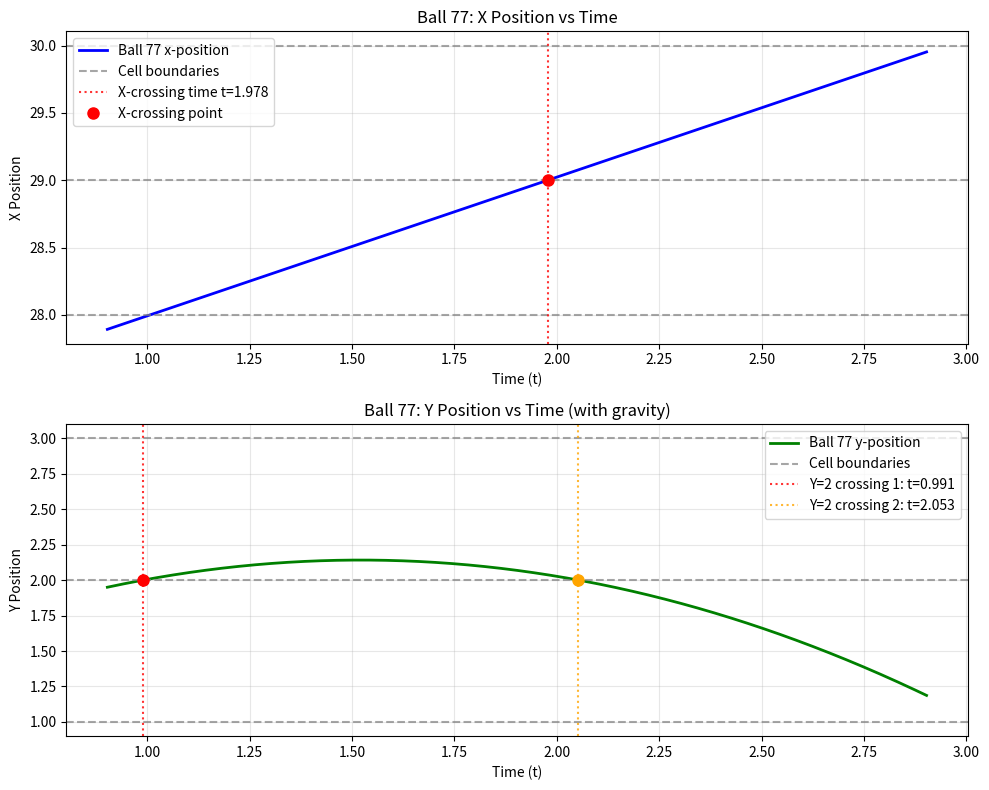

Source code (Python):
#!/usr/bin/env python3
"""
Plot x vs t and y vs t for ball 77 during grid transit.
"""

import numpy as np
import matplotlib
matplotlib.use('Agg')  # Use non-interactive backend
import matplotlib.pyplot as plt

# Ball data from the log
ball_index = 77
initial_position = [27.892522024767487, 1.9493552007879855]
velocity = [1.0299902633547728, 0.6188638938455122]
initial_time = 0.9028911084157597
old_cell = [28, 2]
new_cell = [29, 2]

# Ball crossed from cell (28,2) to cell (29,2), so it crossed the x=29 boundary
# The grid cells have size 1.0, so boundaries are at integer values

print(f"Ball {ball_index} trajectory analysis:")
print(f"Initial position: {initial_position}")
print(f"Velocity: {velocity}")
print(f"Initial time: {initial_time}")
print(f"Cell transition: {old_cell} -> {new_cell}")
print(f"Crossed boundary at x = 29.0")
print()

# Time range for plotting
t_start = initial_time
t_end = initial_time + 2.0  # Plot for 2 seconds after initial time
t = np.linspace(t_start, t_end, 1000)

# Calculate positions over time
# With gravity: x(t) = x0 + vx*(t-t0), y(t) = y0 + vy*(t-t0) - 0.5*g*(t-t0)^2
# where g = 1.0 (gravity acceleration)
dt = t - initial_time

# Position trajectories
x_pos = initial_position[0] + velocity[0] * dt
y_pos = initial_position[1] + velocity[1] * dt - 0.5 * 1.0 * dt**2  # gravity g=1

# Find when ball crossed x=29 boundary
# x0 + vx*dt = 29
# dt = (29 - x0) / vx
if velocity[0] != 0:
    dt_x_crossing = (29.0 - initial_position[0]) / velocity[0]
    t_x_crossing = initial_time + dt_x_crossing
    x_crossing = 29.0
    y_at_x_crossing = initial_position[1] + velocity[1] * dt_x_crossing - 0.5 * 1.0 * dt_x_crossing**2
    
    print(f"X-boundary crossing time: t = {t_x_crossing:.6f}")
    print(f"X-crossing position: ({x_crossing:.6f}, {y_at_x_crossing:.6f})")

# Find when ball might cross y boundaries (if it does)
# y0 + vy*dt - 0.5*g*dt^2 = y_boundary
# -0.5*dt^2 + vy*dt + (y0 - y_boundary) = 0
y_boundaries = [1.0, 2.0, 3.0]  # Check common boundaries
y_crossings = []

for y_boundary in y_boundaries:
    # Quadratic: -0.5*dt^2 + vy*dt + (y0 - y_boundary) = 0
    a = -0.5
    b = velocity[1]
    c = initial_position[1] - y_boundary
    
    discriminant = b*b - 4*a*c
    if discriminant >= 0:
        sqrt_discriminant = np.sqrt(discriminant)
        dt1 = (-b + sqrt_discriminant) / (2*a)
        dt2 = (-b - sqrt_discriminant) / (2*a)
        
        for dt_y in [dt1, dt2]:
            if dt_y > 1e-12:  # Future crossing
                t_y_crossing = initial_time + dt_y
                x_at_y_crossing = initial_position[0] + velocity[0] * dt_y
                y_crossings.append((t_y_crossing, x_at_y_crossing, y_boundary))

# Find all y=2 crossings specifically
y2_crossings = [crossing for crossing in y_crossings if abs(crossing[2] - 2.0) < 1e-6]
y2_crossings.sort(key=lambda x: x[0])  # Sort by time

print(f"Y=2 boundary crossings:")
for i, (t_y, x_y, y_boundary) in enumerate(y2_crossings):
    print(f"  Crossing {i+1}: t = {t_y:.6f}, position = ({x_y:.6f}, {y_boundary:.6f})")

# Find the earliest future y-crossing of any boundary
earliest_y_crossing = None
if y_crossings:
    earliest_y_crossing = min(y_crossings, key=lambda x: x[0])
    print(f"Earliest Y-boundary crossing: t = {earliest_y_crossing[0]:.6f}, y = {earliest_y_crossing[2]:.1f}")

print()

# Create plots
fig, (ax1, ax2) = plt.subplots(2, 1, figsize=(10, 8))

# X vs T plot
ax1.plot(t, x_pos, 'b-', linewidth=2, label=f'Ball {ball_index} x-position')
ax1.axhline(y=28.0, color='gray', linestyle='--', alpha=0.7, label='Cell boundaries')
ax1.axhline(y=29.0, color='gray', linestyle='--', alpha=0.7)
ax1.axhline(y=30.0, color='gray', linestyle='--', alpha=0.7)

if velocity[0] != 0:
    ax1.axvline(x=t_x_crossing, color='red', linestyle=':', alpha=0.8, label=f'X-crossing time t={t_x_crossing:.3f}')
    ax1.plot(t_x_crossing, x_crossing, 'ro', markersize=8, label=f'X-crossing point')

ax1.set_xlabel('Time (t)')
ax1.set_ylabel('X Position')
ax1.set_title(f'Ball {ball_index}: X Position vs Time')
ax1.grid(True, alpha=0.3)
ax1.legend()

# Y vs T plot  
ax2.plot(t, y_pos, 'g-', linewidth=2, label=f'Ball {ball_index} y-position')
ax2.axhline(y=1.0, color='gray', linestyle='--', alpha=0.7, label='Cell boundaries')
ax2.axhline(y=2.0, color='gray', linestyle='--', alpha=0.7)
ax2.axhline(y=3.0, color='gray', linestyle='--', alpha=0.7)

# Plot all y=2 crossings
if y2_crossings:
    colors = ['red', 'orange']
    for i, (t_y, x_y, y_boundary) in enumerate(y2_crossings):
        color = colors[i % len(colors)]
        label = f'Y=2 crossing {i+1}: t={t_y:.3f}'
        ax2.axvline(x=t_y, color=color, linestyle=':', alpha=0.8, label=label)
        ax2.plot(t_y, y_boundary, 'o', color=color, markersize=8)

ax2.set_xlabel('Time (t)')
ax2.set_ylabel('Y Position')
ax2.set_title(f'Ball {ball_index}: Y Position vs Time (with gravity)')
ax2.grid(True, alpha=0.3)
ax2.legend()

plt.tight_layout()
plt.savefig('ball_77_trajectory.png', dpi=150, bbox_inches='tight')
print("Plot saved as ball_77_trajectory.png")

# Print some analysis
print("Analysis:")
print(f"Ball starts in cell ({old_cell[0]}, {old_cell[1]}) at position ({initial_position[0]:.3f}, {initial_position[1]:.3f})")
print(f"Ball moves with velocity ({velocity[0]:.3f}, {velocity[1]:.3f})")
print(f"X-motion is linear: x(t) = {initial_position[0]:.3f} + {velocity[0]:.3f} * (t - {initial_time:.3f})")
print(f"Y-motion has gravity: y(t) = {initial_position[1]:.3f} + {velocity[1]:.3f} * (t - {initial_time:.3f}) - 0.5 * (t - {initial_time:.3f})²")
print(f"Ball crosses x=29 boundary to enter cell ({new_cell[0]}, {new_cell[1]})")